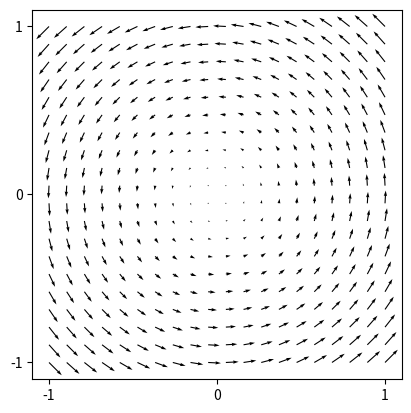
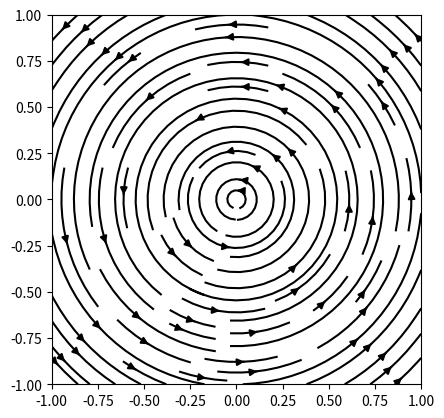

These charts were generated, in order, by the following Python code: (Note: this script raises an exception after producing the figures.)
from numpy import *
from numpy.linalg import *
from matplotlib.pyplot import *

rcParams['figure.dpi'] = 200

def Q(f, xs, ys):
    X, Y = meshgrid(xs, ys)
    fx = vectorize(lambda x, y: f([x, y])[0])
    fy = vectorize(lambda x, y: f([x, y])[1])
    return X, Y, fx(X, Y), fy(X, Y)

def f(xy):
    x, y = xy
    return array([-y, x])

figure()
x = y = linspace(-1.0, 1.0, 20)
ticks = [-1.0, 0.0, 1.0]
xticks(ticks); yticks(ticks)
gca().set_aspect(1.0)
quiver(*Q(f, x, y))

figure()
x = y = linspace(-1.0, 1.0, 20)
gca().set_aspect(1.0)
streamplot(*Q(f, x, y), color="k")


from IPython.display import HTML
HTML("""
<video controls style="width:100%;">
   <source src="videos/pendulum.mp4" type="video/mp4">
</video>
""")


m=1.0; b=0.0; l=1.0; g=9.81
def f(theta_d_theta):
    theta, d_theta = theta_d_theta
    J = m * l * l
    d2_theta  = - b / J * d_theta
    d2_theta += - g / l * sin(theta)
    return array([d_theta, d2_theta])

figure()
theta = linspace(-1.5 * pi, 1.5 * pi, 100)
d_theta = linspace(-5.0, 5.0, 100)
labels =  [r"$-\pi$", "$0$", r"$\pi$"]
xticks([-pi, 0, pi], labels)
yticks([-5, 0, 5])
streamplot(*Q(f, theta, d_theta), color="k")